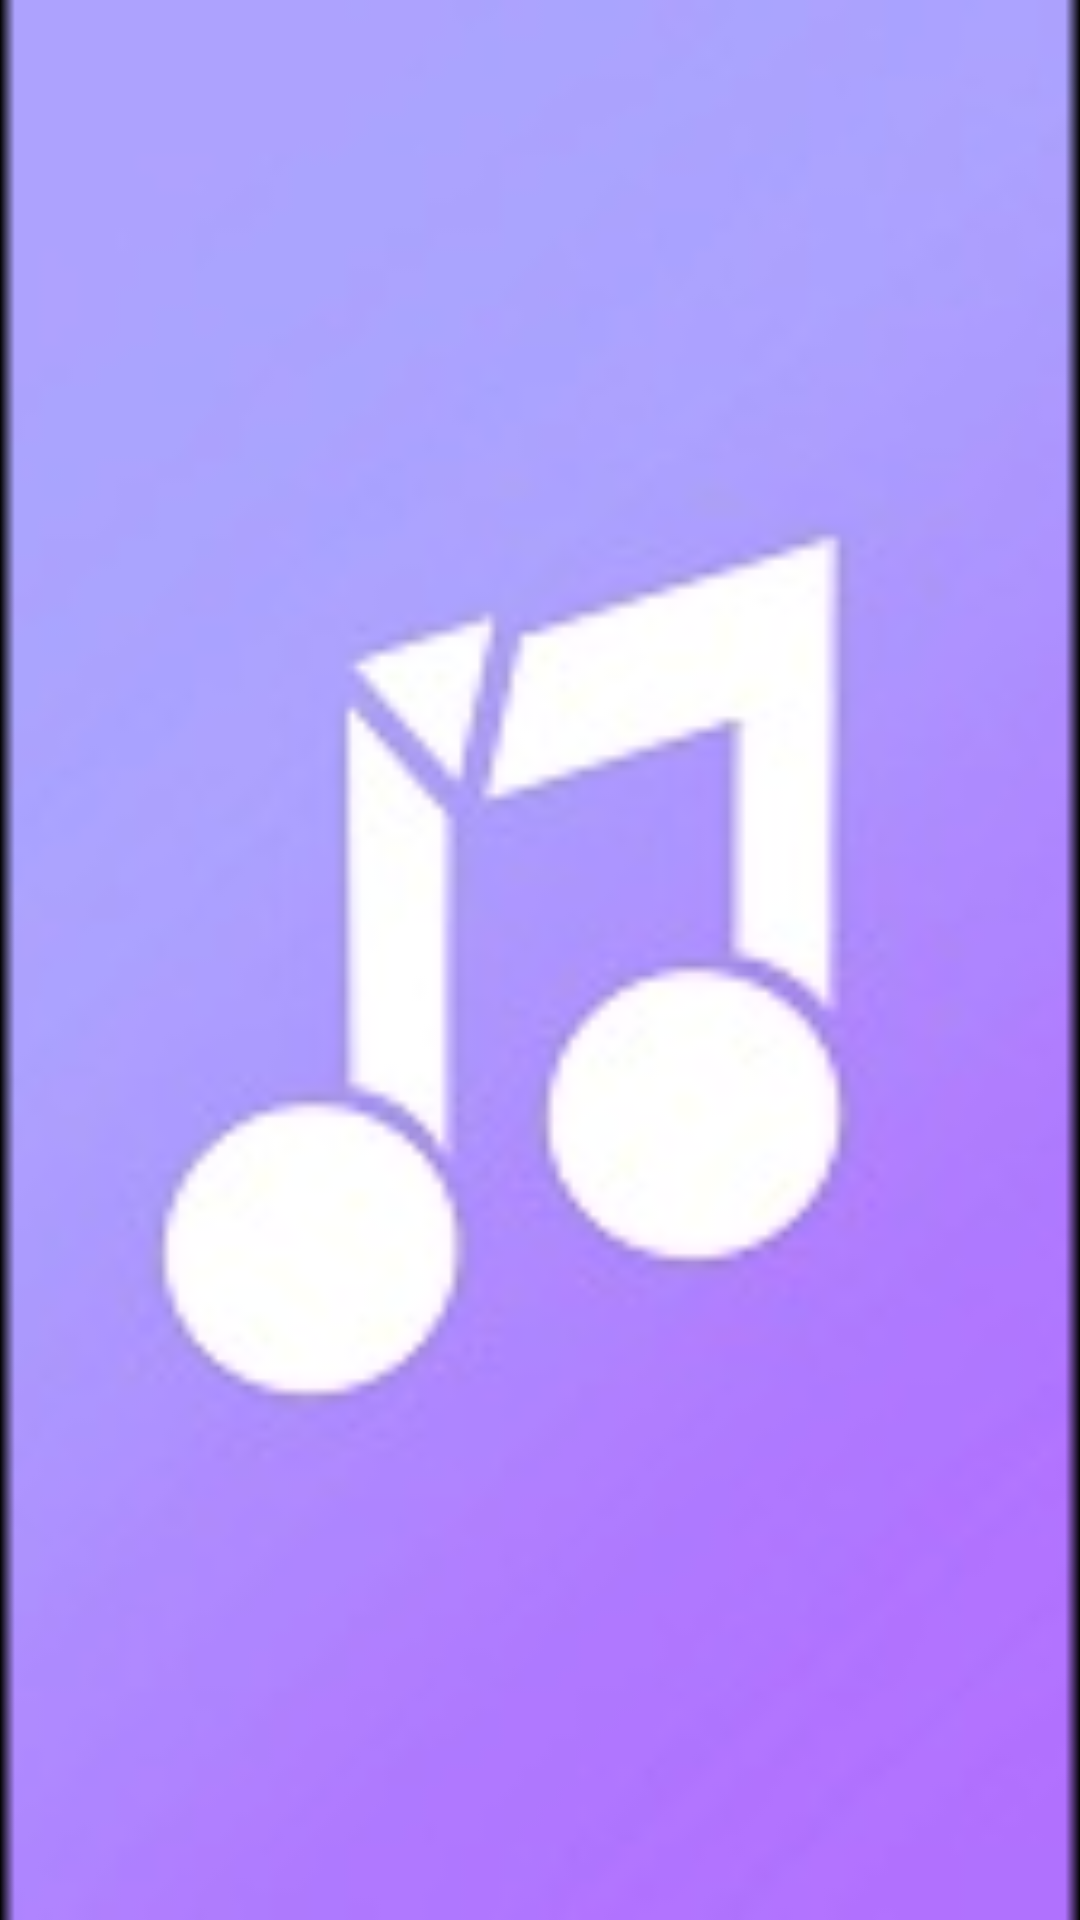

Android layout source for this screen:
<!-- AndroidManifest.xml: application theme MusicTest.TransparentTheme -->
<!-- res/layout/fragment_image_music.xml -->
<?xml version="1.0" encoding="utf-8"?>
<FrameLayout xmlns:android="http://schemas.android.com/apk/res/android"
    xmlns:tools="http://schemas.android.com/tools"
    android:layout_width="match_parent"
    android:layout_height="match_parent"
    tools:context=".fragments.Image_music">

    <ImageView
        android:id="@+id/imageMusic"
        android:layout_width="match_parent"
        android:layout_height="match_parent"
        android:layout_gravity="center"
        android:fadingEdge="horizontal"
        android:fadingEdgeLength="150dp"

        android:requiresFadingEdge="horizontal"
        android:scaleType="centerCrop"
        android:src="@drawable/music" />

    <View
        android:id="@+id/leftshadow"
        android:layout_width="5dp"
        android:layout_height="match_parent"
        android:layout_gravity="left"
        android:background="@drawable/imageborderfilterleft" />

    <View
        android:id="@+id/rightshadow"
        android:layout_width="5dp"
        android:layout_height="match_parent"
        android:layout_gravity="right"
        android:background="@drawable/imageborderfilterright" />

</FrameLayout>
<!-- resources referenced by this layout -->
<resources>
  <!-- drawable imageborderfilterleft (drawable) -->
  <?xml version="1.0" encoding="utf-8"?>
  <selector xmlns:android="http://schemas.android.com/apk/res/android">
      <item>
          <shape>
              <gradient android:angle="0" android:endColor="#00000000" android:startColor="#000000" android:type="linear" />
          </shape>
      </item>
  </selector>
  <!-- drawable imageborderfilterright (drawable) -->
  <?xml version="1.0" encoding="utf-8"?>
  <selector xmlns:android="http://schemas.android.com/apk/res/android">
      <item>
          <shape>
              <gradient android:angle="180" android:endColor="#00000000" android:startColor="#000000" android:type="linear" />
          </shape>
      </item>
  </selector>
  <!-- drawable music: jpg bitmap (drawable, 8302 bytes) -->
  <style name="MusicTest.TransparentTheme" parent="Theme.AppCompat.NoActionBar">
  
          <item name="windowActionBar">false</item>
          <item name="windowNoTitle">true</item>
          <item name="android:windowDrawsSystemBarBackgrounds">true</item>
          <item name="android:statusBarColor">@android:color/transparent</item>
          <item name="android:windowTranslucentStatus">true</item>
          <item name="android:windowTranslucentNavigation">false</item>
      </style>
</resources>
